Dataset: USCS-Dataset (GitHub, Rujiyuan/USCS-Dataset). Classes: attack, defense, defensive, encirclement, maneuver, offensive.

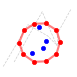
Label: encirclement

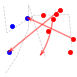
Label: maneuver

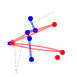
Label: defense

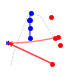
Label: defensive

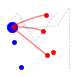
Label: attack

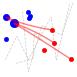
Label: offensive
